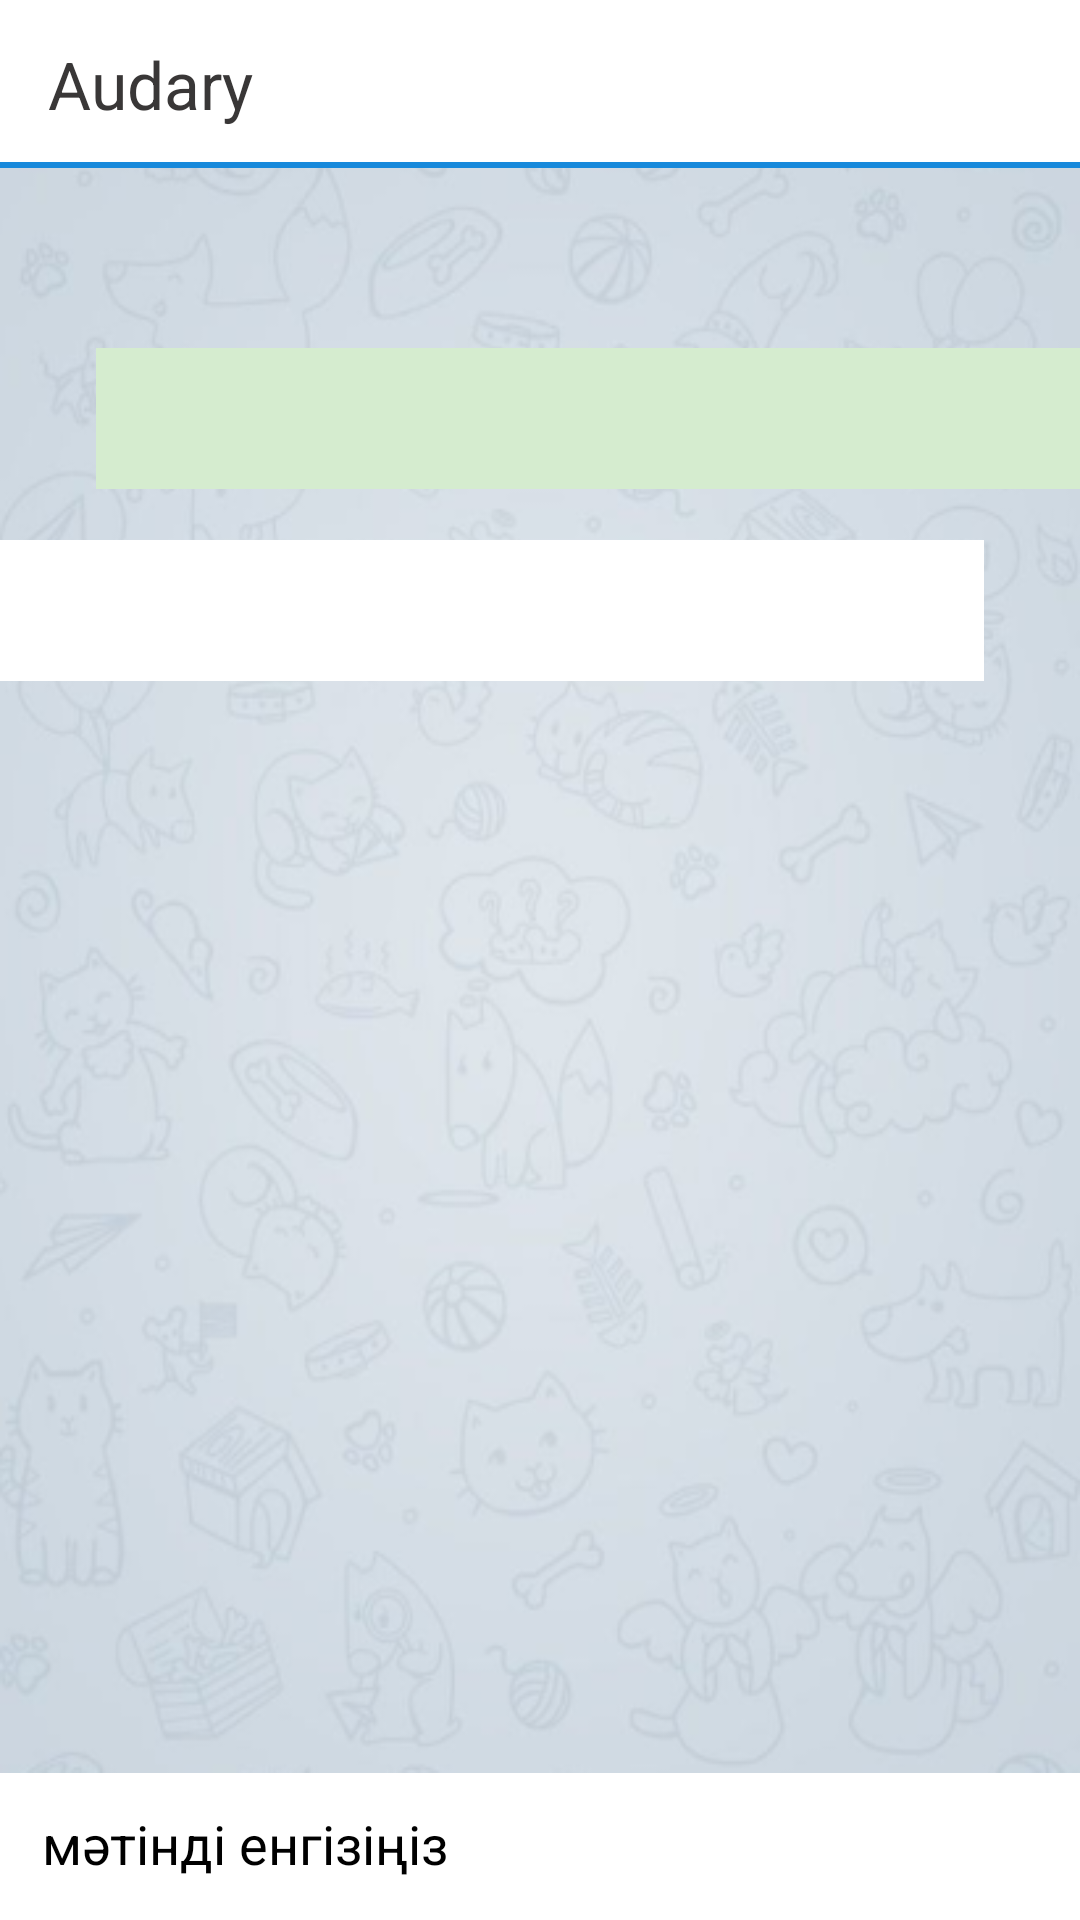

Here is an Android app screen rendered from its layout file. Give the layout XML and the strings, colors and styles it references.
<!-- AndroidManifest.xml: application theme LightTheme -->
<!-- res/layout/fragment_translate.xml -->
<?xml version="1.0" encoding="utf-8"?>
<androidx.constraintlayout.widget.ConstraintLayout xmlns:android="http://schemas.android.com/apk/res/android"
    xmlns:app="http://schemas.android.com/apk/res-auto"
    xmlns:tools="http://schemas.android.com/tools"
    android:layout_width="match_parent"
    android:layout_height="match_parent"
    android:id="@+id/trans"
    tools:context=".view.fragments.YandexFragment">


    <ImageView
        android:id="@+id/bg_main_trans"
        android:background="?attr/backgroundImage"
        android:layout_width="match_parent"
        android:layout_height="0dp"
        android:scaleType="fitXY"
        app:layout_constraintBottom_toTopOf="@+id/kazText"
        app:layout_constraintEnd_toEndOf="parent"
        app:layout_constraintHorizontal_bias="1.0"
        app:layout_constraintStart_toStartOf="parent"
        app:layout_constraintTop_toTopOf="parent"
        app:layout_constraintVertical_bias="0.0" />

    <androidx.appcompat.widget.Toolbar
        android:id="@+id/toolbarTranslate"
        android:layout_width="match_parent"
        android:layout_height="?attr/actionBarSize"
        android:background="?attr/bottomNavigation"
        android:theme="@style/MyActionButtonOverflow"
        app:layout_constraintEnd_toEndOf="parent"
        app:layout_constraintHorizontal_bias="0.0"
        app:layout_constraintStart_toStartOf="parent"
        app:layout_constraintTop_toTopOf="parent"
        android:minHeight="?attr/actionBarSize"
        android:padding="10dp"
        >
        <LinearLayout
            android:layout_width="match_parent"
            android:layout_height="wrap_content"
            android:orientation="horizontal">
            <TextView
                android:layout_width="0dp"
                android:layout_height="wrap_content"
                android:layout_weight="2"
                android:text="Audary"
                android:textAppearance="@style/TextAppearance.AppCompat.Large"
                tools:ignore="RtlSymmetry" />
        </LinearLayout>
    </androidx.appcompat.widget.Toolbar>


    <TextView
        android:id="@+id/scroll"
        android:layout_width="wrap_content"
        android:layout_height="wrap_content"
        android:layout_marginEnd="16dp"
        android:layout_marginBottom="4dp"
        android:background="?attr/arrow"
        android:visibility="invisible"
        app:layout_constraintBottom_toBottomOf="@+id/bg_main"
        app:layout_constraintEnd_toEndOf="parent" />

    <EditText
        android:id="@+id/kazText"
        android:layout_width="0dp"
        android:layout_height="wrap_content"
        android:background="?attr/editTextBackground"
        android:hint="@string/hint"
        android:includeFontPadding="false"
        android:inputType="textPersonName"
        android:padding="14dp"
        android:ems="10"
        android:text=""
        android:maxLength="2000"
        android:maxLines="9"
        android:textColor="?attr/editTextColor"
        android:textColorHint="?attr/editTextColor"
        app:layout_constraintBottom_toBottomOf="parent"
        app:layout_constraintEnd_toEndOf="parent"
        app:layout_constraintStart_toStartOf="parent"
        />


    <ImageButton
        android:id="@+id/translate"
        android:layout_width="wrap_content"
        android:layout_height="wrap_content"
        android:layout_marginStart="355dp"
        android:layout_marginTop="4dp"
        android:layout_marginBottom="4dp"
        android:backgroundTint="#00FFFFFF"
        android:src="?attr/sendBtn"
        app:layout_constraintBottom_toBottomOf="parent"
        app:layout_constraintEnd_toEndOf="parent"
        app:layout_constraintHorizontal_bias="0.0"
        app:layout_constraintStart_toStartOf="@+id/kazText"
        app:layout_constraintTop_toTopOf="@+id/kazText"
        app:layout_constraintVertical_bias="0.4" />


    <androidx.cardview.widget.CardView
        android:id="@+id/trans_items"
        android:layout_width="match_parent"
        android:layout_height="wrap_content"
        android:layout_marginTop="100dp"
        android:background="@android:color/transparent"
        android:backgroundTint="@android:color/transparent"
        app:cardElevation="0dp"
        app:cardPreventCornerOverlap="false"
        app:layout_constraintEnd_toEndOf="parent"
        app:layout_constraintStart_toStartOf="parent"
        app:layout_constraintTop_toTopOf="parent">

        <TextView
            android:id="@+id/input_lng"
            android:layout_width="match_parent"
            android:layout_height="wrap_content"
            android:layout_marginStart="32dp"
            android:layout_marginTop="16dp"
            android:layout_marginBottom="24dp"
            android:background="?attr/backgroundColor"
            android:clickable="true"
            android:focusable="true"
            android:padding="14dp"
            android:text=""
            app:layout_constraintBottom_toTopOf="@+id/trans_res"
            app:layout_constraintEnd_toEndOf="parent"
            app:layout_constraintHorizontal_bias="0.363"
            app:layout_constraintTop_toTopOf="parent" />

        <TextView
            android:id="@+id/translated_text"
            android:layout_width="match_parent"
            android:layout_height="wrap_content"
            android:layout_marginTop="80dp"
            android:layout_marginEnd="32dp"
            android:layout_marginBottom="16dp"
            android:background="?attr/editTextBackground"
            android:clickable="true"
            android:focusable="true"
            android:padding="14dp"
            android:text=""
            app:layout_constraintEnd_toEndOf="parent"
            app:layout_constraintHorizontal_bias="0.0"
            app:layout_constraintStart_toStartOf="parent"
            app:layout_constraintTop_toTopOf="parent"
            tools:ignore="MissingConstraints">

        </TextView>
    </androidx.cardview.widget.CardView>




</androidx.constraintlayout.widget.ConstraintLayout>
<!-- resources referenced by this layout -->
<resources>
  <string name="hint">мәтінді енгізіңіз</string>
  <style name="MyActionButtonOverflow" parent="ThemeOverlay.AppCompat.Light">
          <item name="android:src">@drawable/more</item>
          <item name="android:icon">@drawable/sun</item>
          <item name="overlapAnchor"> false</item>
          <item name="android:minWidth">0dp</item>
          <item name="android:scaleType">centerInside</item>
      </style>
  <style name="LightTheme" parent="Theme.AppCompat.Light.NoActionBar">
          <item name="titleTextColor">@color/titleTextColor</item>u
          <item name="colorPrimary">@color/editText</item>
          <item name="editTextColor">@color/editTextColor</item>
          <item name="colorPrimaryDark">@color/colorPrimaryDark</item>
          <item name="colorAccent">@color/colorAccent</item>
          <item name="titleTextStyle">@color/titleStyle</item>
          <item name="editTextBackground">@color/editText</item>
          <item name="backgroundColor">@color/textView2</item>
          <item name="android:textColor">@color/textColor</item>
          <item name="android:text">@color/textView2</item>
          <item name="android:navigationIcon">@color/defaultColor</item>
          <item name="bottomNavigation">@drawable/textline_white</item>
          <item name="android:selectableItemBackground">@color/selectedColor</item>
          <item name="android:selectableItemBackgroundBorderless">@color/defaultColorD</item>
          <item name="android:actionOverflowButtonStyle">@style/MyActionButtonOverflow</item>
          <item name="toggle_theme"> @drawable/light_toggle</item>
          <item name="backgroundImage"> @drawable/main_bg</item>
          <item name="sendBtn"> @drawable/send</item>
          <item name="arrow"> @drawable/arrow</item>
          <item name="bgtoolbar"> @color/bottomNav</item>
  
      </style>
  <!-- drawable sun: png bitmap (drawable, 1193 bytes) -->
  <color name="titleTextColor">#808080</color>
  <color name="editText">#fff</color>
  <color name="editTextColor">#000</color>
  <color name="colorPrimaryDark">#3700B3</color>
  <color name="colorAccent">#03DAC5</color>
  <color name="titleStyle">#808080</color>
  <color name="textView2">    #D5ECCF </color>
  <color name="textColor">#393737</color>
  <color name="defaultColor">#fff</color>
  <!-- drawable textline_white (drawable) -->
  <?xml version="1.0" encoding="utf-8"?>
  <layer-list xmlns:android="http://schemas.android.com/apk/res/android">
      <item>
          <shape android:shape="rectangle">
              <solid android:color="#1789DB" />
          </shape>
      </item>
      <item android:bottom="2dp">
          <shape android:shape="rectangle">
              <solid android:color="#fff" />
          </shape>
      </item>
  </layer-list>
  <color name="selectedColor">#1789DB</color>
  <color name="defaultColorD">#949494</color>
  <!-- drawable light_toggle: png bitmap (drawable, 1354 bytes) -->
  <!-- drawable main_bg: png bitmap (drawable, 138025 bytes) -->
  <!-- drawable send: png bitmap (drawable, 446 bytes) -->
  <!-- drawable arrow: png bitmap (drawable, 2282 bytes) -->
  <color name="bottomNav">#fff</color>
</resources>
